Run: headless pygame with SDL's dummy video driver; simulated clock (each Clock.tick advances the game by its frame time, no real sleeping); random seed 0; keys injected as events and as key.get_pressed() state; mouse plan: one left click at the window centre at the start of phase 2, then a move to the lower-right quarter at the start of phase 3.
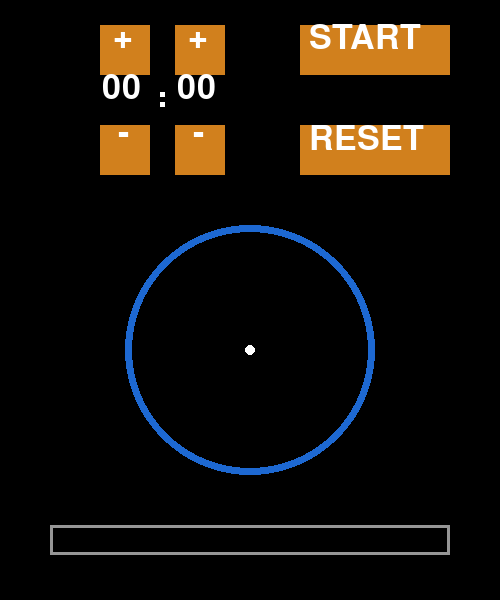
Frame 1 of 4 · flips 1–60 · no input
Frame 2 of 4 · flips 61–180 · clicked the window centre · tapped SPACE, RETURN · held RIGHT (→), D · screen unchanged from frame 1, image omitted
Frame 3 of 4 · flips 181–300 · moved the mouse to the lower-right quarter · held DOWN (↓), S · screen unchanged from frame 2, image omitted
Frame 4 of 4 · flips 301–420 · held LEFT (←), A, UP (↑), W · screen unchanged from frame 3, image omitted

The pygame program that drew these frames:

import pygame
import math
import time
import random

pygame.init()

screen = pygame.display.set_mode((500, 600))

GREY = (150, 150, 150)
WHITE = (255, 255, 255)
ORANGE = (209, 128, 29)
BLUE = (29, 104, 209)
BLACK = (0, 0, 0)
YELLOW = (232, 232, 35)
PURPLE = (171, 125, 219)

running = True

font = pygame.font.SysFont("sans", 50)
inc = font.render("+", True, WHITE)
dec = font.render("-", True, WHITE)
start = font.render("START", True, WHITE)
reset = font.render("RESET", True, WHITE)

sMinute = "00"
sSecond = "00"
minute = font.render(sMinute, True, WHITE)
second = font.render(sSecond, True, WHITE)

y = 0
x = 0
long = True
ok = False
k = time.localtime().tm_sec

r = random.randint(0, 255)
g = random.randint(0, 255)
b = random.randint(0, 255)

red = random.randint(0, 255)
green = random.randint(0, 255)
blue = random.randint(0, 255)

while running:
    screen.fill(BLACK)

    # Lay vi tri chuot
    mouse_x, mouse_y = pygame.mouse.get_pos()

    # 3 khung tren
    pygame.draw.rect(screen, ORANGE, (100, 25, 50, 50))
    pygame.draw.rect(screen, ORANGE, (175, 25, 50, 50))
    pygame.draw.rect(screen, ORANGE, (300, 25, 150, 50))

    # 3 khung duoi
    pygame.draw.rect(screen, ORANGE, (100, 125, 50, 50))
    pygame.draw.rect(screen, ORANGE, (175, 125, 50, 50))
    pygame.draw.rect(screen, ORANGE, (300, 125, 150, 50))

    # Chu tren man hinh
    screen.blit(inc, (113, 20))
    screen.blit(inc, (188, 20))
    screen.blit(dec, (118, 116))
    screen.blit(dec, (193, 116))

    screen.blit(start, (309, 21))
    screen.blit(reset, (309, 122))

    # So tren man hinh
    screen.blit(minute, (102, 71))
    screen.blit(second, (177, 71))
    pygame.draw.rect(screen, WHITE, (160, 92, 5, 5))
    pygame.draw.rect(screen, WHITE, (160, 102, 5, 5))

    # Hinh tron
    if ok == False:
        pygame.draw.circle(screen, BLUE, (250, 200 + 150), 125, 7)

    # Tam hinh tron
    pygame.draw.circle(screen, WHITE, (250, 200 + 150), 5)

    # Kim giay dong ho
    # pygame.draw.line(screen, YELLOW, (250, 200 + 150),
    #                  (250, 200 + 150 - 115), 2)

    # Khung do thoi gian
    pygame.draw.rect(screen, GREY, (50, 525, 400, 30), 3)

    for event in pygame.event.get():
        if event.type == pygame.QUIT:
            running = False
            break

        # if event.type == pygame.MOUSEBUTTONDOWN:
        #     if event.button == 1:
        #         print("Trai")
        #     elif event.button == 2:
        #         print("Giua")
        #     elif event.button == 3:
        #         print("Phai")
        #     elif event.button == 4:
        #         print("Cuon len")
        #     elif event.button == 5:
        #         print("Cuon xuong")

        if event.type == pygame.MOUSEBUTTONDOWN:
            if event.button == 1:
                if ok == False and 100 <= mouse_x <= 100 + 50 and 25 <= mouse_y <= 25 + 50:
                    if (int(sMinute) < 59):
                        sMinute = "%02d" % (int(sMinute) + 1)
                        minute = font.render(sMinute, True, WHITE)
                elif ok == False and 175 <= mouse_x <= 175 + 50 and 25 <= mouse_y <= 25 + 50:
                    if (int(sSecond) < 59):
                        sSecond = "%02d" % (int(sSecond) + 1)
                        second = font.render(sSecond, True, WHITE)
                elif ok == False and 300 <= mouse_x <= 300 + 150 and 25 <= mouse_y <= 25 + 50:
                    ok = True
                elif ok == False and 100 <= mouse_x <= 100 + 50 and 125 <= mouse_y <= 125 + 50:
                    if (int(sMinute) > 0):
                        sMinute = "%02d" % (int(sMinute) - 1)
                        minute = font.render(sMinute, True, WHITE)
                elif ok == False and 175 <= mouse_x <= 175 + 50 and 125 <= mouse_y <= 125 + 50:
                    if (int(sSecond) > 0):
                        sSecond = "%02d" % (int(sSecond) - 1)
                        second = font.render(sSecond, True, WHITE)
                elif 300 <= mouse_x <= 300 + 150 and 125 <= mouse_y <= 125 + 50:
                    sMinute = "00"
                    sSecond = "00"
                    minute = font.render(sMinute, True, WHITE)
                    second = font.render(sSecond, True, WHITE)
                    ok = False
                    x = 0
                    y = 0

            elif ok == False and event.button == 5:
                if 100 <= mouse_x <= 100 + 50 and 25 + 50 <= mouse_y <= 125:
                    if (int(sMinute) < 59):
                        sMinute = "%02d" % (int(sMinute) + 1)
                        minute = font.render(sMinute, True, WHITE)
                elif 175 <= mouse_x <= 175 + 50 and 25 + 50 <= mouse_y <= 125:
                    if (int(sSecond) < 59):
                        sSecond = "%02d" % (int(sSecond) + 1)
                        second = font.render(sSecond, True, WHITE)
            elif ok == False and event.button == 4:
                if 100 <= mouse_x <= 100 + 50 and 25 + 50 <= mouse_y <= 125:
                    if (int(sMinute) > 0):
                        sMinute = "%02d" % (int(sMinute) - 1)
                        minute = font.render(sMinute, True, WHITE)
                elif 175 <= mouse_x <= 175 + 50 and 25 + 50 <= mouse_y <= 125:
                    if (int(sSecond) > 0):
                        sSecond = "%02d" % (int(sSecond) - 1)
                        second = font.render(sSecond, True, WHITE)

    if ok:
        if k != time.localtime().tm_sec:
            if int(sSecond) > 0:
                sSecond = "%02d" %(int(sSecond) - 1)
                second = font.render(sSecond, True, WHITE)
            elif int(sMinute) > 0:
                sSecond = "59"
                sMinute = "%02d" %(int(sMinute) - 1)
                second = font.render(sSecond, True, WHITE)
                minute = font.render(sMinute, True, WHITE)
            else:
                ok = False

            k = time.localtime().tm_sec

        if y == 0:
            r = random.randint(0, 255)
            g = random.randint(0, 255)
            b = random.randint(0, 255)
        pygame.draw.circle(screen, (r, g, b), (250, 200 + 150), 125, 7)

        if y < 60:
            y = y + 1 / 50
        else:
            y = 0
        pygame.draw.line(screen, YELLOW, (250, 200 + 150), (250 + 110 * math.sin(
            math.radians(6 * y)), 200 + 150 - 110 * math.cos(math.radians(6 * y))), 2)

        if long:
            if x < 400:
                x = x + 1 / 5
            else:
                long = False
        else:
            if x > 0:
                x = x - 1 / 5
            else:
                long = True
                x = 0

        if x == 0:
            red = random.randint(0, 255)
            green = random.randint(0, 255)
            blue = random.randint(0, 255)
        pygame.draw.rect(screen, (red, green, blue), (50, 525, x, 30))


    pygame.display.flip()

pygame.quit()
